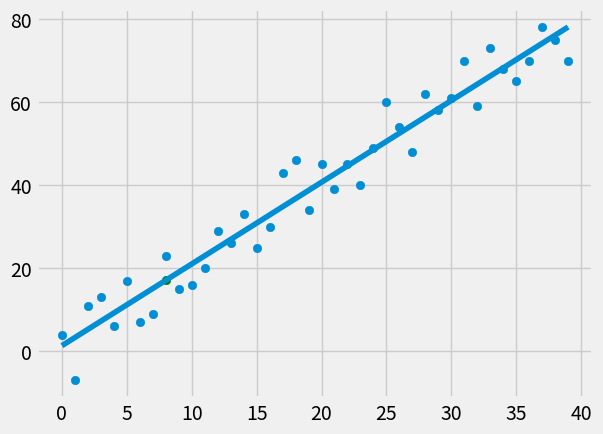

Write Python code to recreate this figure.
from statistics import mean
import numpy as np
import matplotlib.pyplot as plt
from matplotlib import style
import random

style.use('fivethirtyeight')

# dtype specifies the datatype. The default probably is float64 but we are being explicit
# xs = np.array([1, 2, 3, 4, 5, 6], dtype=np.float64)
# ys = np.array([5, 4, 6, 5, 6, 7], dtype=np.float64)

# plt.scatter(xs, ys)
# plt.show()
def create_dataset(size, variance, step=2, correlation=False):
	val = 1
	ys = []
	for i in range(size):
		y = val + random.randrange(-variance, variance)
		ys.append(y)
		if correlation and correlation == 'pos':
			val += step
		elif correlation and correlation == 'neg':
			val -= step
	xs = [i for i in range(len(ys))]
	return np.array(xs, dtype=np.float64), np.array(ys, dtype=np.float64)

def regress(xs, ys):
	m = (((mean(xs)*mean(ys)) - (mean(xs*ys))) / (((mean(xs))**2) - mean(xs**2)))
	b = mean(ys) - m*mean(xs)
	return m, b

def squared_error(ys_original, ys_line):
	return sum((ys_line - ys_original)**2)

def coefficient_of_determination(ys_original, ys_line):
	y_mean_line = [mean(ys_original) for y in ys_original]
	squared_error_regression_line = squared_error(ys_original, ys_line)
	squared_error_mean_line = squared_error(ys_original, y_mean_line)
	return 1 - (squared_error_regression_line/squared_error_mean_line)

xs, ys = create_dataset(40, 10, 2, 'pos')

m, b = regress(xs, ys)
print(m, b)

regression_line = [(m*x)+b for x in xs]

predict_x = 8
predict_y = (m*predict_x) + b

r_squared = coefficient_of_determination(ys, regression_line)
print(r_squared)

plt.scatter(xs, ys)
plt.scatter(predict_x, predict_y, color='g')
plt.plot(xs, regression_line)
plt.show();
# to find how accurate the best fit line is
# Squared error : SE
# Coefficient of determination R^2 = 1 - (SE of y-hat)/(SE of mean)
# Basically 1 minus the ratio of how accurate the best fit line is compared to the mean line
